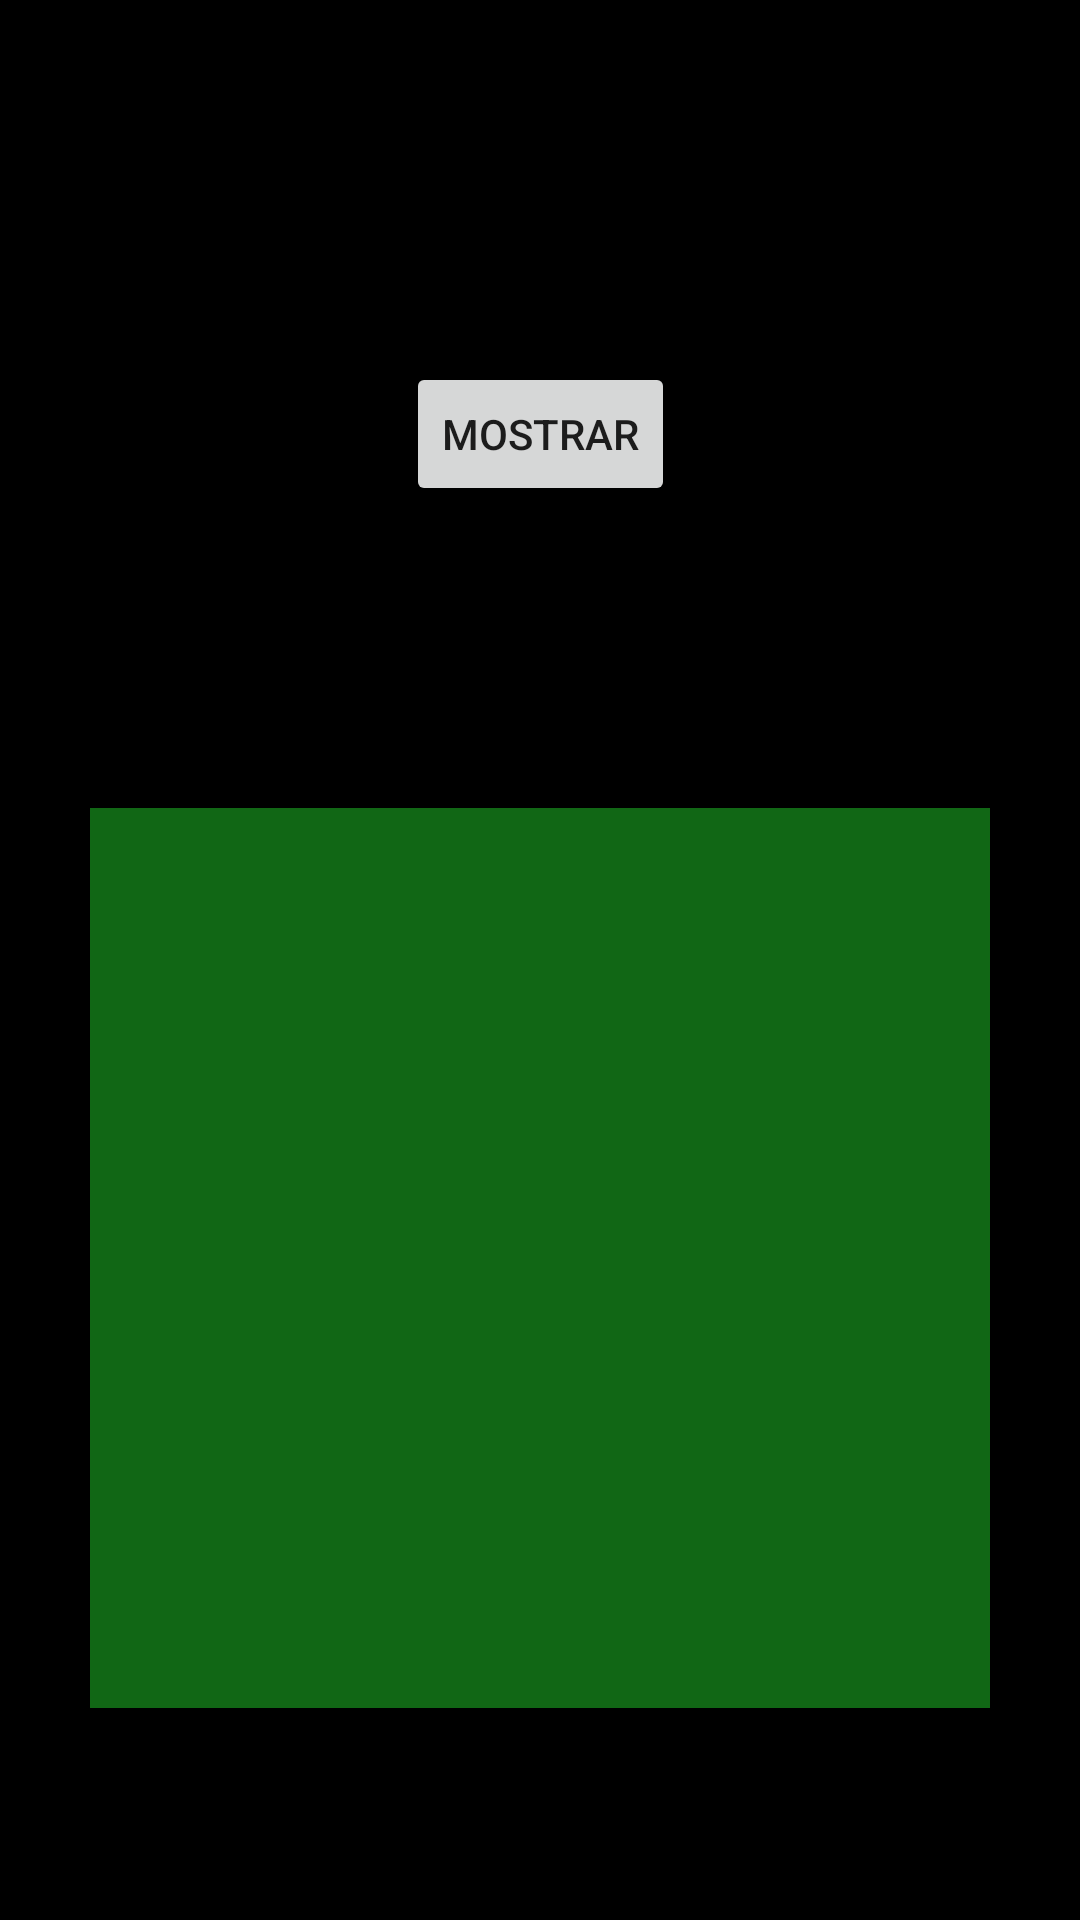

Produce the Android XML layout that renders to this screen, including the resource entries it uses.
<!-- AndroidManifest.xml: application theme Theme.Myuca -->
<!-- res/layout/fragment_coordinador.xml -->
<?xml version="1.0" encoding="utf-8"?>
<androidx.constraintlayout.widget.ConstraintLayout xmlns:android="http://schemas.android.com/apk/res/android"
    xmlns:tools="http://schemas.android.com/tools"
    android:layout_width="match_parent"
    android:layout_height="match_parent"
    xmlns:app="http://schemas.android.com/apk/res-auto"
    tools:context=".coordinador"
    android:background="@color/black"
    >

    <Button
        android:id="@+id/btnMostrar"
        android:layout_width="wrap_content"
        android:layout_height="wrap_content"
        android:text="Mostrar"
        android:layout_marginTop="50dp"
        android:layout_marginBottom="10dp"
        app:layout_constraintTop_toTopOf="parent"
        app:layout_constraintBottom_toTopOf="@+id/myReciclerView"
        app:layout_constraintStart_toStartOf="parent"
        app:layout_constraintEnd_toEndOf="parent"/>

    <androidx.recyclerview.widget.RecyclerView
        android:id="@+id/myReciclerView"
        android:layout_width="300dp"
        android:layout_height="300dp"
        android:layout_marginTop="20dp"
        android:background="@color/green"
        app:layout_constraintTop_toBottomOf="@+id/btnMostrar"
        app:layout_constraintBottom_toBottomOf="parent"
        app:layout_constraintStart_toStartOf="parent"
        app:layout_constraintEnd_toEndOf="parent"
        app:layout_constraintHeight_default="wrap"
        app:layout_constraintWidth_default="wrap"/>

</androidx.constraintlayout.widget.ConstraintLayout>
<!-- resources referenced by this layout -->
<resources>
  <color name="black">#FF000000</color>
  <color name="green">#116715</color>
  <style name="Theme.Myuca" parent="Theme.MaterialComponents.DayNight.DarkActionBar">
          
          <item name="colorPrimary">@color/purple_500</item>
          <item name="colorPrimaryVariant">@color/purple_700</item>
          <item name="colorOnPrimary">@color/white</item>
          
          <item name="colorSecondary">@color/teal_200</item>
          <item name="colorSecondaryVariant">@color/teal_700</item>
          <item name="colorOnSecondary">@color/black</item>
          
          <item name="android:statusBarColor">?attr/colorPrimaryVariant</item>
          
      </style>
  <color name="purple_500">#FF6200EE</color>
  <color name="purple_700">#FF3700B3</color>
  <color name="white">#FFFFFFFF</color>
  <color name="teal_200">#FF03DAC5</color>
  <color name="teal_700">#FF018786</color>
</resources>
